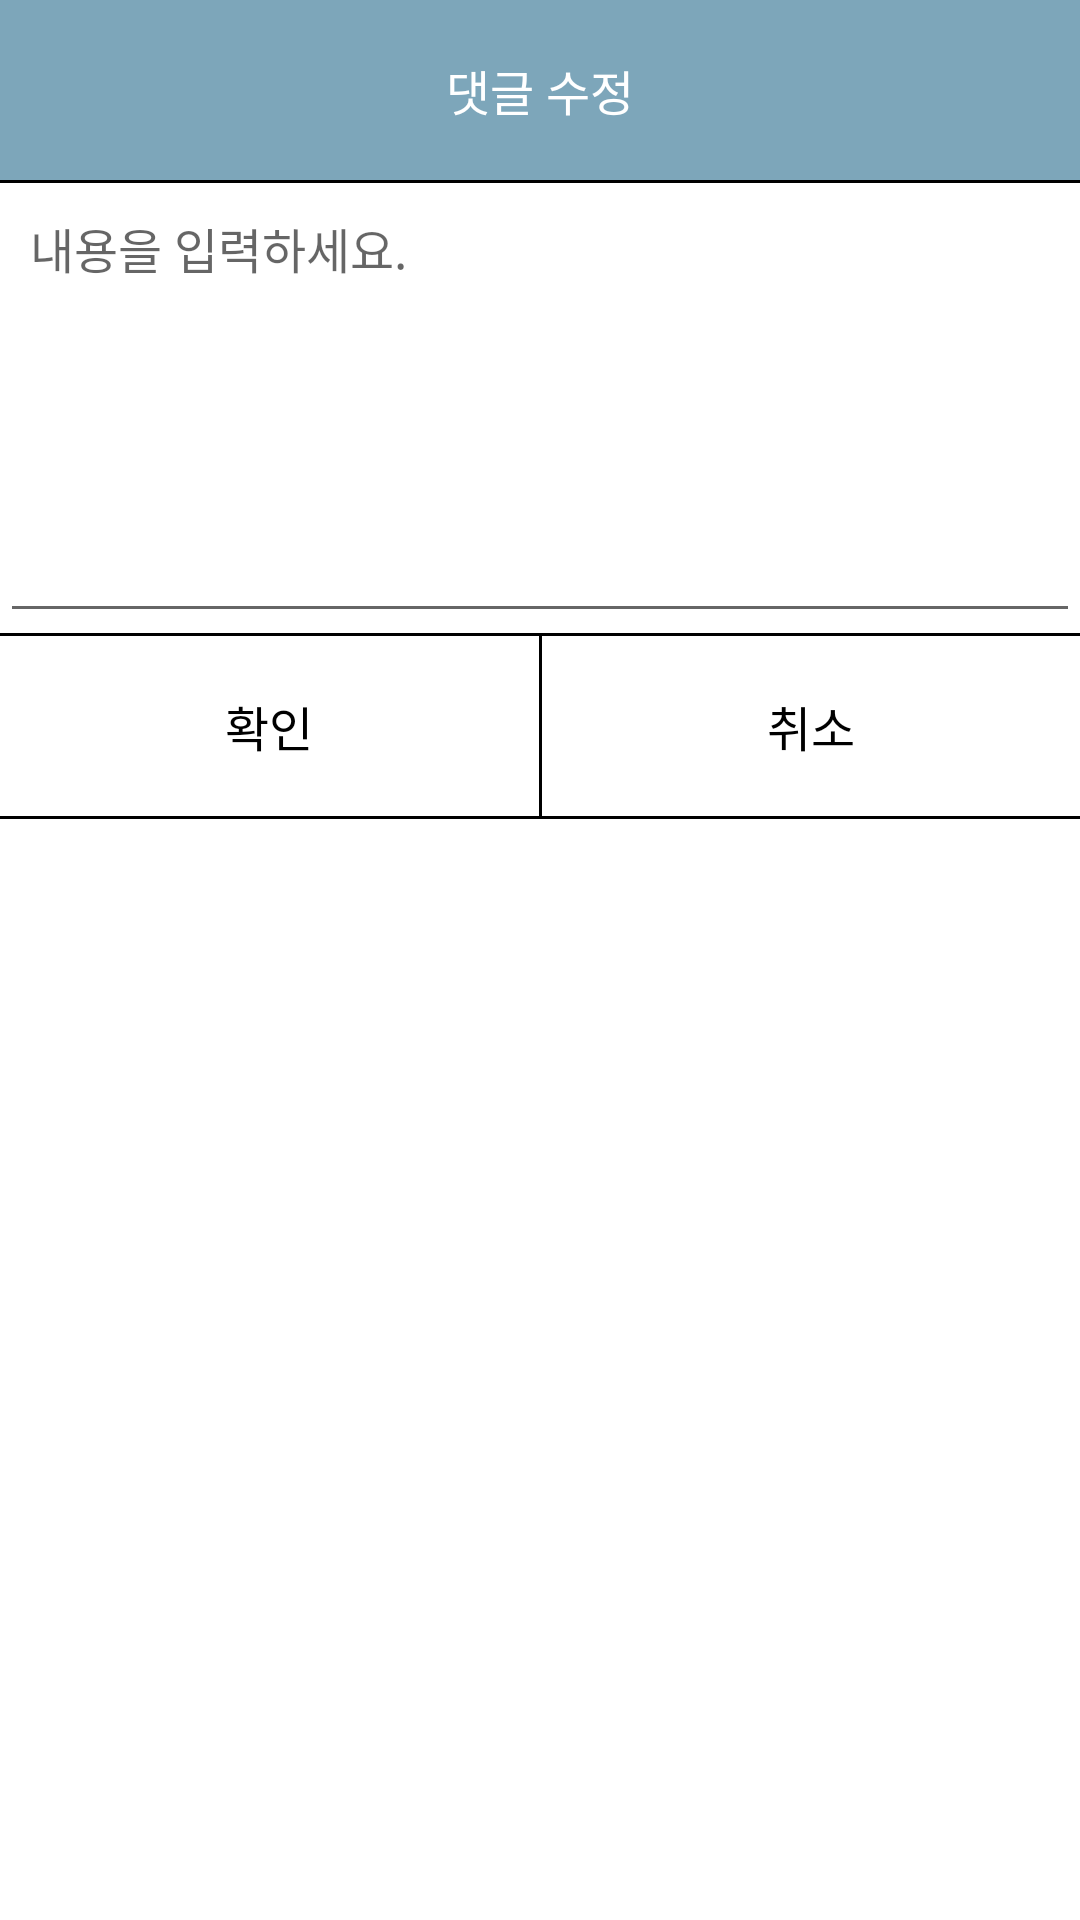

Layout XML and referenced resources for this Android screen:
<!-- AndroidManifest.xml: application theme Theme.Paint_diary -->
<!-- res/layout/comments_modify_dialog.xml -->
<?xml version="1.0" encoding="utf-8"?>
<LinearLayout xmlns:android="http://schemas.android.com/apk/res/android"
    android:orientation="vertical"
    android:layout_width="match_parent"
    android:layout_height="match_parent"
    android:background="#ffffff">

    <TextView
        android:id="@+id/title"
        android:layout_width="match_parent"
        android:layout_height="60dp"
        android:gravity="center"
        android:textColor="#ffffff"
        android:textSize="16dp"
        android:text="댓글 수정"
        android:background="@color/main"/>

    <View
        android:layout_width="match_parent"
        android:layout_height="1dp"
        android:background="#000000"/>

    <EditText
        android:id="@+id/comment_set_edit"
        android:layout_width="match_parent"
        android:layout_height="150dp"
        android:gravity="top"
        android:textColor="#000000"
        android:textSize="16dp"
        android:hint="내용을 입력하세요."
        android:padding="10dp"/>
    <View
        android:layout_width="match_parent"
        android:layout_height="1dp"
        android:background="#000000"/>

    <LinearLayout
        android:layout_width="match_parent"
        android:layout_height="60dp"
        android:orientation="horizontal">

        <Button
            android:id="@+id/comment_set_ok"
            android:layout_width="match_parent"
            android:layout_height="60dp"
            android:layout_weight="1"
            android:gravity="center"
            android:text="확인"
            android:textColor="#000000"
            android:textSize="16dp"
            android:background="#ffffff"/>

        <View
            android:layout_width="1dp"
            android:layout_height="match_parent"
            android:background="#000000" />

        <Button
            android:id="@+id/comment_set_cancel"
            android:layout_width="match_parent"
            android:layout_height="60dp"
            android:layout_weight="1"
            android:gravity="center"
            android:text="취소"
            android:textColor="#000000"
            android:textSize="16dp"
            android:background="#ffffff"/>
    </LinearLayout>

    <View
        android:layout_width="match_parent"
        android:layout_height="1dp"
        android:background="#000000"/>
</LinearLayout>
<!-- resources referenced by this layout -->
<resources>
  <color name="main">#7DA6BA</color>
  <style name="Theme.Paint_diary" parent="Theme.MaterialComponents.DayNight.NoActionBar">
          
          <item name="colorPrimary">@color/main</item>
          <item name="colorPrimaryVariant">@color/main</item>
          <item name="colorOnPrimary">@color/white</item>
          
          <item name="colorSecondary">@color/teal_200</item>
          <item name="colorSecondaryVariant">@color/teal_700</item>
          <item name="colorOnSecondary">@color/black</item>
          
          <item name="android:statusBarColor" tools:targetApi="l">?attr/colorPrimaryVariant</item>
          
  
  
      </style>
  <color name="white">#FFFFFFFF</color>
  <color name="teal_200">#FF03DAC5</color>
  <color name="teal_700">#FF018786</color>
  <color name="black">#FF000000</color>
</resources>
